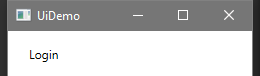
Task: Demonstrating the REFramework with UiDemo
Workflow: UiDemo_Login

Step 1: Attach Window 'UIDemo.exe  UiDemo' on the element in window 'UiDemo' (uidemo.exe)

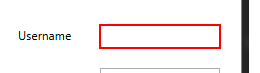
Step 2: type [username] into 'user'

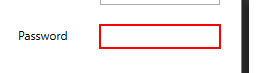
Step 3: type a value into 'pass'

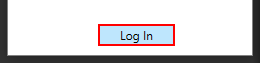
Step 4: click on the push button 'Log In'
